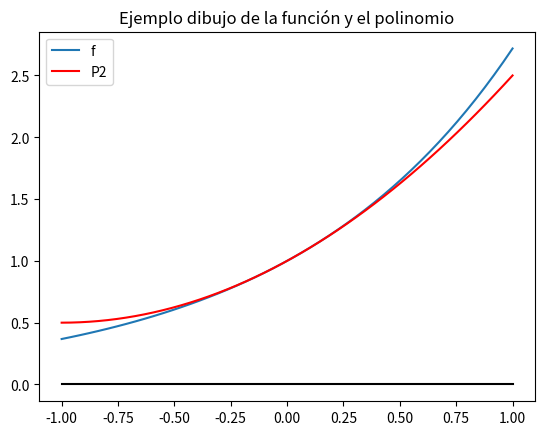
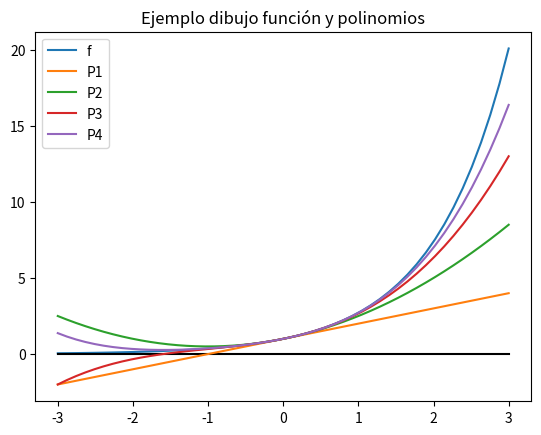
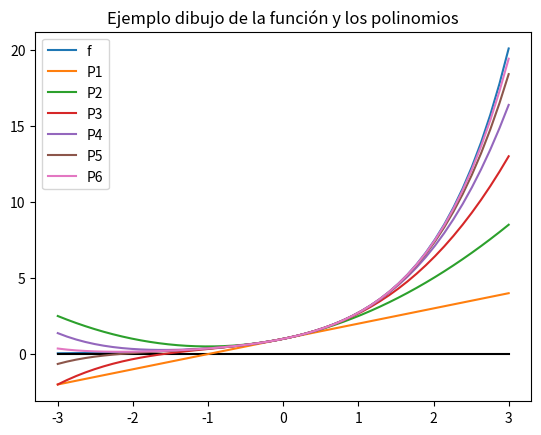

Write the Python code that produced these figures, in order.
import numpy as np
import matplotlib.pyplot as plt

# ----------FUNCIONA PARA NÚMEROS Y PARA VECTORES------------
x0 = 0.5
polinomio = 0.
factorial = 1.

for i in range(4):
    sumando = x0 ** i / factorial
    polinomio += sumando
    factorial *= i + 1

print("----Sin funcion----")
print('P3(0.5)     = ', polinomio)
print('np.exp(0.5) = ', np.exp(x0))
print("----Con funcion----")


def P(x0, grado):
    polinomio = 0.
    factorial = 1.

    for i in range(grado + 1):
        sumando = x0 ** i / factorial
        polinomio += sumando
        factorial *= i + 1

    return polinomio


print('P(0.5, 10)  = ', P(0.5, 10))
print('np.exp(0.5) = ', np.exp(0.5))

# también funciona con vectores

a = -1.
b = 1.
x = np.linspace(a, b, 5)
print("----Vectores----")
print('x         = ', x)
print('P(x, 10)  = ', P(x, 10))
print('np.exp(x) = ', np.exp(x))

# Para pintar un polinomio
a = -1.
b = 1.
f = lambda x: np.exp(x)
x = np.linspace(a, b)  # si no le ponemos un 3 parámetro, pinta 50
ox = 0 * x

plt.figure()
plt.plot(x, f(x), label='f')
plt.plot(x, ox, 'k')
plt.plot(x, P(x, 2), 'r', label='P2')
plt.title('Ejemplo dibujo de la función y el polinomio')
plt.legend()
plt.show()

a = -3.
b = 3.
f = lambda x: np.exp(x)
x = np.linspace(a, b)
ox = 0 * x

plt.figure()
plt.plot(x, f(x), label='f')
plt.plot(x, ox, 'k')

for grado in range(1, 5):
    plt.plot(x, P(x, grado), label='P' + str(grado))

plt.title('Ejemplo dibujo función y polinomios')
plt.legend()
plt.show()

# --------------------------------------
# Definimos función f
f = lambda x: np.exp(x)


# --------------------------------------
# Definimos polinomios
def P(x0, grado):
    polinomio = 0.
    factorial = 1.

    for i in range(grado + 1):
        sumando = x0 ** i / factorial
        polinomio += sumando
        factorial *= i + 1

    return polinomio


# --------------------------------------
a = -3.
b = 3.
x = np.linspace(a, b)
OX = 0 * x

plt.figure()
plt.plot(x, f(x), label='f')
plt.plot(x, OX, 'k')

for grado in range(1, 7):
    plt.plot(x, P(x, grado), label='P' + str(grado))
    plt.title('Ejemplo dibujo de la función y los polinomios')
    plt.legend()
    plt.pause(2)  # para ir viéndolo aparecer
plt.show()
